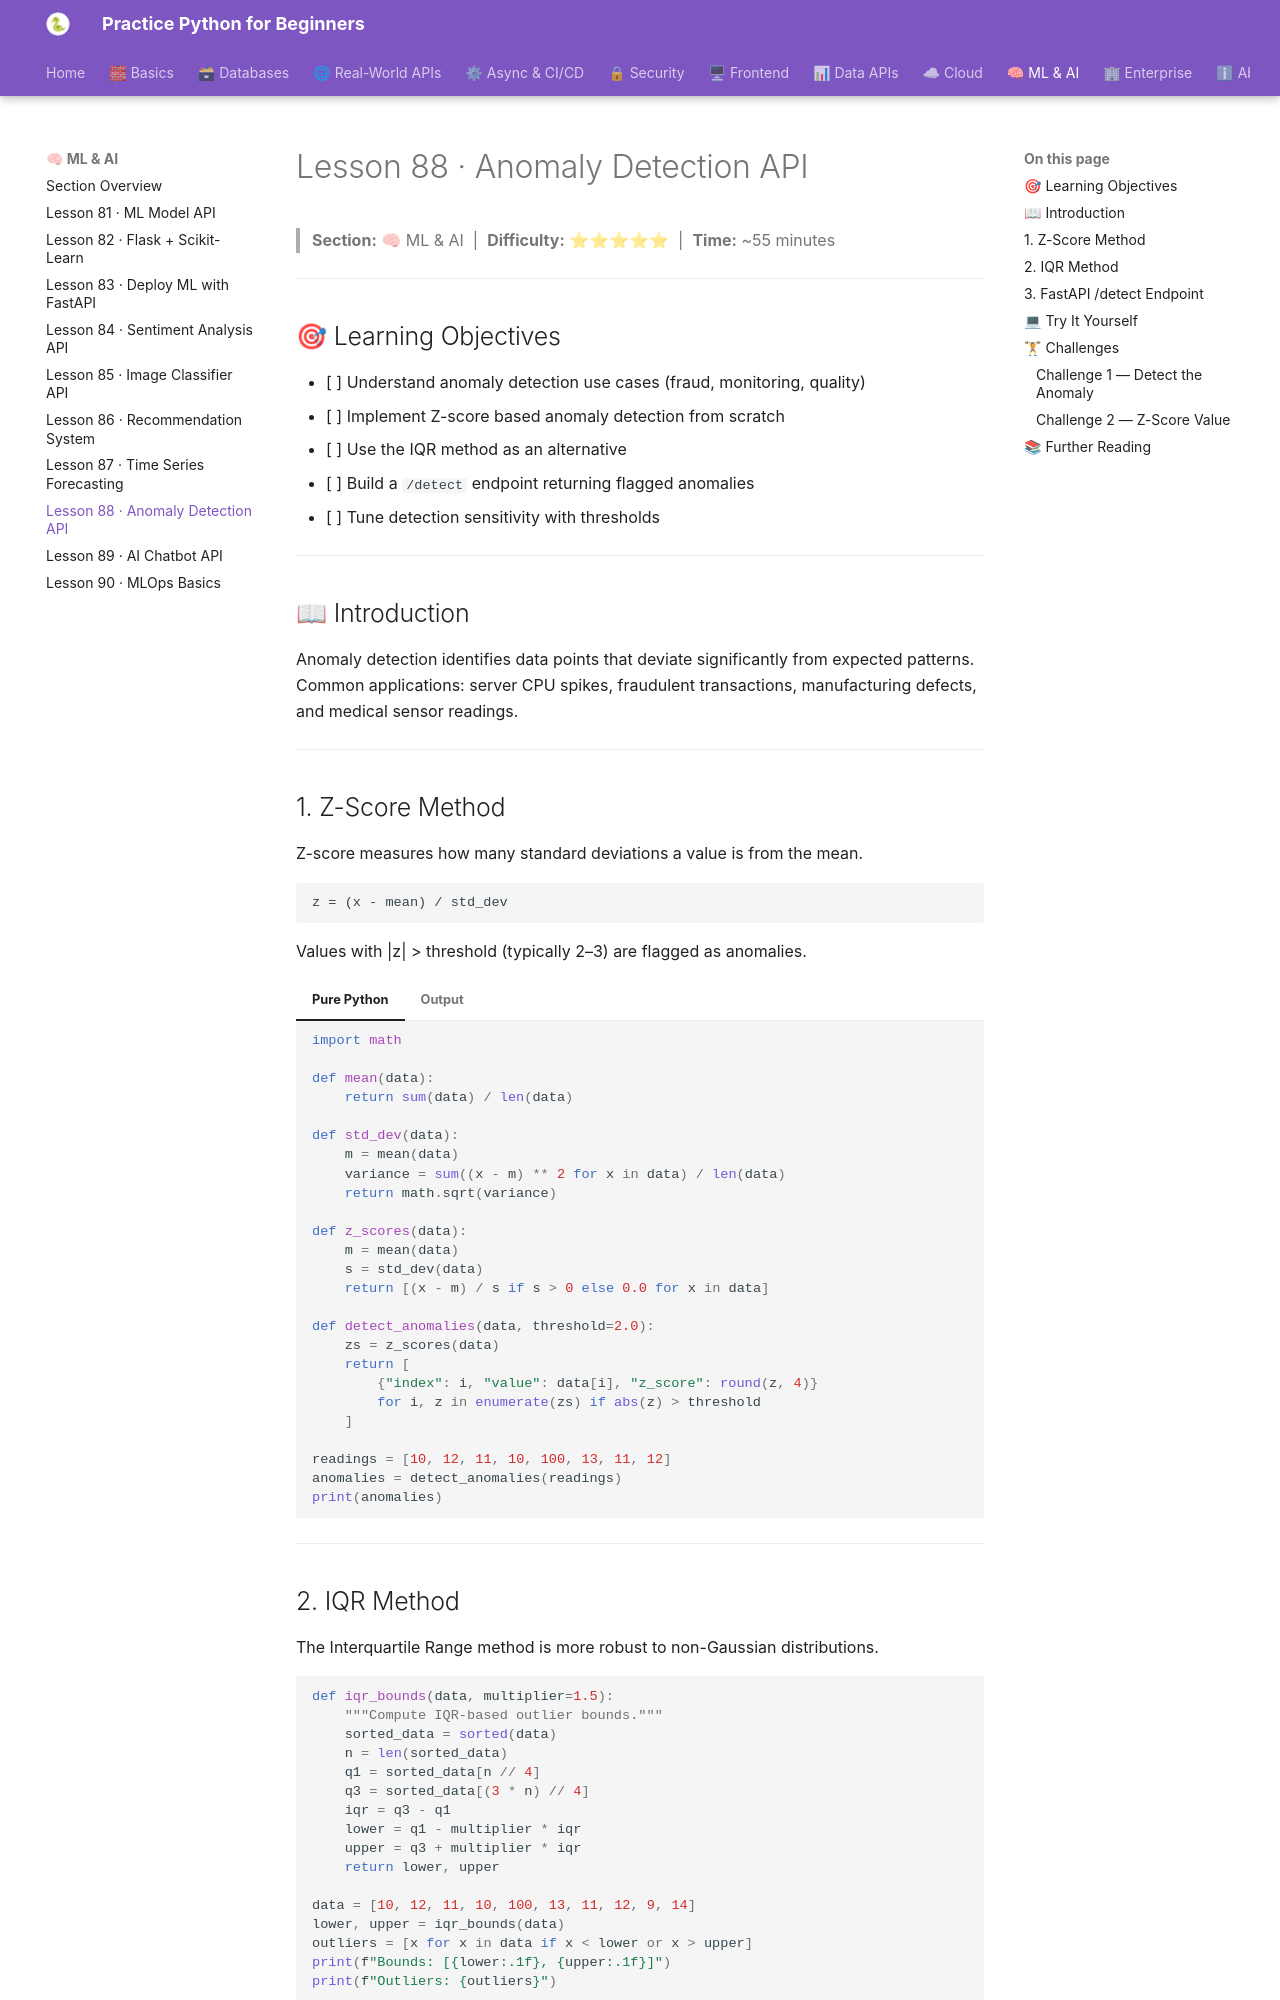

repository: practice-python-for-beginners/practice-python-for-beginners.github.io · page: 09-ml-ai/88-anomaly-detection-api/index.html · generator: mkdocs

---
title: "Lesson 88 · Anomaly Detection API"
description: "Detect anomalies in time series and metrics using Z-score and IQR methods, served via a FastAPI endpoint."
---

# Lesson 88 · Anomaly Detection API

> **Section:** 🧠 ML & AI &nbsp;|&nbsp; **Difficulty:** ⭐⭐⭐⭐⭐ &nbsp;|&nbsp; **Time:** ~55 minutes

---

## 🎯 Learning Objectives

- [ ] Understand anomaly detection use cases (fraud, monitoring, quality)
- [ ] Implement Z-score based anomaly detection from scratch
- [ ] Use the IQR method as an alternative
- [ ] Build a `/detect` endpoint returning flagged anomalies
- [ ] Tune detection sensitivity with thresholds

---

## 📖 Introduction

Anomaly detection identifies data points that deviate significantly from expected patterns. Common applications: server CPU spikes, fraudulent transactions, manufacturing defects, and medical sensor readings.

---

## 1. Z-Score Method

Z-score measures how many standard deviations a value is from the mean.

```
z = (x - mean) / std_dev
```

Values with |z| > threshold (typically 2–3) are flagged as anomalies.

=== "Pure Python"
    ```python
    import math

    def mean(data):
        return sum(data) / len(data)

    def std_dev(data):
        m = mean(data)
        variance = sum((x - m) ** 2 for x in data) / len(data)
        return math.sqrt(variance)

    def z_scores(data):
        m = mean(data)
        s = std_dev(data)
        return [(x - m) / s if s > 0 else 0.0 for x in data]

    def detect_anomalies(data, threshold=2.0):
        zs = z_scores(data)
        return [
            {"index": i, "value": data[i], "z_score": round(z, 4)}
            for i, z in enumerate(zs) if abs(z) > threshold
        ]

    readings = [10, 12, 11, 10, 100, 13, 11, 12]
    anomalies = detect_anomalies(readings)
    print(anomalies)
    ```
=== "Output"
    ```
    [{'index': 4, 'value': 100, 'z_score': 2.8088}]
    ```

---
